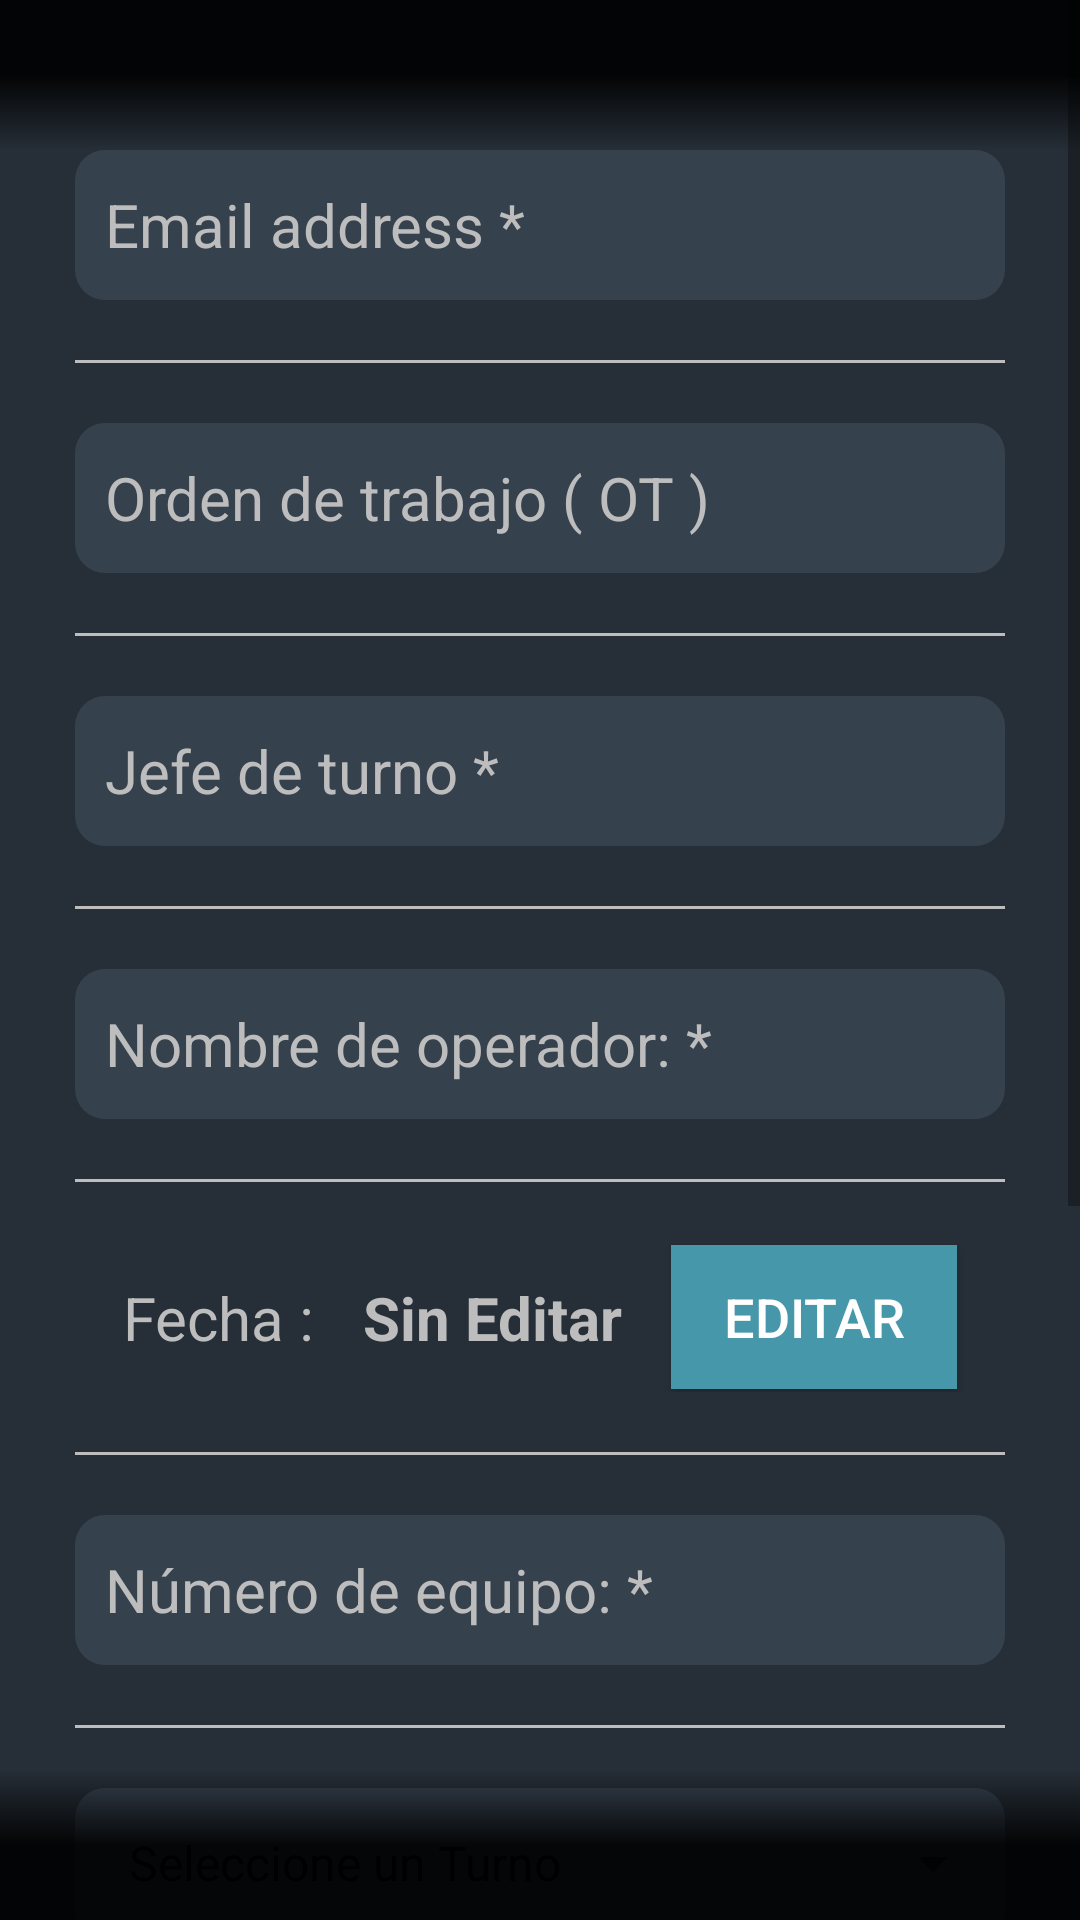

The Android layout XML behind this screen, and the referenced resources:
<!-- AndroidManifest.xml: application theme AppTheme -->
<!-- res/layout/fragment_report_basics.xml -->
<?xml version="1.0" encoding="utf-8"?>
<androidx.constraintlayout.widget.ConstraintLayout xmlns:android="http://schemas.android.com/apk/res/android"
    xmlns:app="http://schemas.android.com/apk/res-auto"
    xmlns:tools="http://schemas.android.com/tools"
    android:background="@color/colorPrimaryDark"
    android:layout_width="match_parent"
    android:layout_height="match_parent">

    <ScrollView
        android:orientation="vertical"
        android:layout_width="match_parent"
        android:layout_height="match_parent">

        <LinearLayout
            android:layout_width="match_parent"
            android:layout_height="wrap_content"
            android:layout_marginTop="50dp"
            android:layout_marginBottom="50dp"
            android:layout_marginStart="@dimen/login_space"
            android:layout_marginEnd="@dimen/login_space"
            android:orientation="vertical"
            >

            <EditText
                android:id="@+id/fBasic_eTextEmail"
                style="@style/EditTextDark"
                android:layout_width="match_parent"
                android:layout_height="@dimen/login_edit_text_height"
                android:hint="Email address *">

            </EditText>
            <View
                android:layout_width="match_parent"
                android:layout_height="1dp"
                android:layout_marginTop="@dimen/divider_margin"
                android:layout_marginBottom="@dimen/divider_margin"
                android:background="@color/colorDivider" />

            <EditText
                android:id="@+id/fBasic_eTextOT"
                style="@style/EditTextDark"
                android:layout_width="match_parent"
                android:layout_height="@dimen/login_edit_text_height"
                android:hint="Orden de trabajo ( OT )">

            </EditText>
            <View
                android:layout_width="match_parent"
                android:layout_height="1dp"
                android:layout_marginTop="@dimen/divider_margin"
                android:layout_marginBottom="@dimen/divider_margin"
                android:background="@color/colorDivider" />

            <EditText
                android:id="@+id/fBasic_eTextBoss"
                style="@style/EditTextDark"
                android:layout_width="match_parent"
                android:layout_height="@dimen/login_edit_text_height"
                android:hint="Jefe de turno *">

            </EditText>
            <View
                android:layout_width="match_parent"
                android:layout_height="1dp"
                android:layout_marginTop="@dimen/divider_margin"
                android:layout_marginBottom="@dimen/divider_margin"
                android:background="@color/colorDivider" />


            <EditText
                android:id="@+id/fBasic_eTextOpName"
                style="@style/EditTextDark"
                android:layout_width="match_parent"
                android:layout_height="@dimen/login_edit_text_height"
                android:hint="Nombre de operador: *">

            </EditText>

            <View
                android:layout_width="match_parent"
                android:layout_height="1dp"
                android:layout_marginTop="@dimen/divider_margin"
                android:layout_marginBottom="@dimen/divider_margin"
                android:background="@color/colorDivider" />


            <androidx.constraintlayout.widget.ConstraintLayout
                android:layout_width="match_parent"
                android:layout_height="50dp"
                >


                <TextView
                    android:id="@+id/textView"
                    android:layout_width="wrap_content"
                    android:layout_height="wrap_content"
                    android:layout_marginStart="16dp"
                    android:layout_marginLeft="16dp"
                    android:text="Fecha :"
                    android:textSize="@dimen/textsize_primary"
                    android:textColor="@color/colorSecondaryText"
                    app:layout_constraintBottom_toBottomOf="parent"
                    app:layout_constraintStart_toStartOf="parent"
                    app:layout_constraintTop_toTopOf="parent" />

                <TextView
                    android:id="@+id/fbasic_tViewDate"
                    android:layout_width="wrap_content"
                    android:layout_height="wrap_content"
                    android:layout_marginStart="16dp"
                    android:layout_marginLeft="16dp"
                    android:text="Sin Editar"
                    android:textSize="@dimen/textsize_primary"
                    android:textColor="@color/colorSecondaryText"
                    android:textStyle="bold"
                    app:layout_constraintBottom_toBottomOf="parent"
                    app:layout_constraintStart_toEndOf="@+id/textView"
                    app:layout_constraintTop_toTopOf="parent" />

                <Button
                    android:id="@+id/fbasic_btnData"
                    style="@style/ButtonPrimaryDark"
                    android:layout_width="0dp"
                    android:layout_height="wrap_content"
                    android:layout_marginStart="16dp"
                    android:layout_marginLeft="16dp"
                    android:layout_marginEnd="16dp"
                    android:layout_marginRight="16dp"
                    android:text="Editar"
                    app:layout_constraintBottom_toBottomOf="parent"
                    app:layout_constraintEnd_toEndOf="parent"
                    app:layout_constraintStart_toEndOf="@+id/fbasic_tViewDate"
                    app:layout_constraintTop_toTopOf="parent" />
            </androidx.constraintlayout.widget.ConstraintLayout>

            <View
                android:layout_width="match_parent"
                android:layout_height="1dp"
                android:layout_marginTop="@dimen/divider_margin"
                android:layout_marginBottom="@dimen/divider_margin"
                android:background="@color/colorDivider" />

            <EditText
                android:id="@+id/fBasic_eTextNumEquipo"
                style="@style/EditTextDark"
                android:layout_width="match_parent"
                android:layout_height="@dimen/login_edit_text_height"
                android:hint="Número de equipo: *"></EditText>
            <View
                android:layout_width="match_parent"
                android:layout_height="1dp"
                android:layout_marginTop="@dimen/divider_margin"
                android:layout_marginBottom="@dimen/divider_margin"
                android:background="@color/colorDivider" />

            <androidx.constraintlayout.widget.ConstraintLayout
                android:layout_width="match_parent"
                android:layout_height="50dp"
                android:background="@drawable/edittext_rounded"
                >

                <Spinner
                    android:id="@+id/fBasic_spnTurno"
                    android:layout_width="match_parent"
                    android:layout_height="match_parent"
                    android:entries="@array/array_turno"
                    android:paddingLeft="@dimen/login_edit_text_space"
                    android:paddingRight="@dimen/login_edit_text_space"
                    android:spinnerMode="dialog"></Spinner>

            </androidx.constraintlayout.widget.ConstraintLayout>

            <View
                android:layout_width="match_parent"
                android:layout_height="1dp"
                android:layout_marginTop="@dimen/divider_margin"
                android:layout_marginBottom="@dimen/divider_margin"
                android:background="@color/colorDivider" />

            <EditText
                android:id="@+id/fBasic_eTextPetroleo"
                style="@style/EditTextDark"
                android:layout_width="match_parent"
                android:inputType="numberDecimal"
                android:layout_height="@dimen/login_edit_text_height"
                android:hint="Petroleo" />

            <View
                android:layout_width="match_parent"
                android:layout_height="1dp"
                android:layout_marginTop="@dimen/divider_margin"
                android:layout_marginBottom="@dimen/divider_margin"
                android:background="@color/colorDivider" />

            <EditText
                android:id="@+id/fBasic_eTextHoroStart"
                style="@style/EditTextDark"
                android:layout_width="match_parent"
                android:layout_height="@dimen/login_edit_text_height"
                android:inputType="numberDecimal"
                android:hint="Horometro/Km inicial *" />

            <View
                android:layout_width="match_parent"
                android:layout_height="1dp"
                android:layout_marginTop="@dimen/divider_margin"
                android:layout_marginBottom="@dimen/divider_margin"
                android:background="@color/colorDivider" />

            <EditText
                android:id="@+id/fBasic_eTextHoroEnd"
                style="@style/EditTextDark"
                android:layout_width="match_parent"
                android:inputType="numberDecimal"
                android:layout_height="@dimen/login_edit_text_height"
                android:hint="Horometro/ final" />

            <androidx.constraintlayout.widget.ConstraintLayout
                android:layout_width="match_parent"
                android:layout_height="100dp"/>
        </LinearLayout>


    </ScrollView>

    <include layout="@layout/layout_scroll_modal"
        />

</androidx.constraintlayout.widget.ConstraintLayout>
<!-- res/layout/layout_scroll_modal.xml (included above) -->
<?xml version="1.0" encoding="utf-8"?>
<androidx.constraintlayout.widget.ConstraintLayout xmlns:android="http://schemas.android.com/apk/res/android"
    xmlns:app="http://schemas.android.com/apk/res-auto"
    xmlns:tools="http://schemas.android.com/tools"
    android:layout_width="match_parent"
    android:alpha="0.9"
    android:layout_height="match_parent">


    <androidx.constraintlayout.widget.ConstraintLayout
        android:layout_width="0dp"
        android:layout_height="50dp"
        android:background="@drawable/shape_background_top_gradient"
        app:layout_constraintEnd_toEndOf="parent"
        app:layout_constraintStart_toStartOf="parent"
        app:layout_constraintTop_toTopOf="parent">

    </androidx.constraintlayout.widget.ConstraintLayout>

    <androidx.constraintlayout.widget.ConstraintLayout
        android:layout_width="0dp"
        android:layout_height="50dp"
        android:background="@drawable/shape_background_bottom_gradient"
        app:layout_constraintBottom_toBottomOf="parent"
        app:layout_constraintEnd_toEndOf="parent"
        app:layout_constraintStart_toStartOf="parent">

    </androidx.constraintlayout.widget.ConstraintLayout>
</androidx.constraintlayout.widget.ConstraintLayout>
<!-- resources referenced by this layout -->
<resources>
  <string-array name="array_turno">
          <item>Seleccione un Turno</item>
          <item>DIA</item>
          <item>NOCHE</item>
      </string-array>
  <color name="colorDivider">#BDBDBD</color>
  <color name="colorPrimaryDark">#262E37</color>
  <color name="colorSecondaryText">#BDBDBD</color>
  <dimen name="divider_margin">20dp</dimen>
  <dimen name="login_edit_text_height">50dp</dimen>
  <dimen name="login_edit_text_space">10dp</dimen>
  <dimen name="login_space">25dp</dimen>
  <dimen name="textsize_primary">20sp</dimen>
  <!-- drawable edittext_rounded (drawable) -->
  <?xml version="1.0" encoding="utf-8"?>
  <shape xmlns:android="http://schemas.android.com/apk/res/android"
      android:padding="10dp"
      android:shape="rectangle">
      <solid android:color="@color/colorPrimary"/>
      <corners
          android:bottomLeftRadius="10dp"
          android:bottomRightRadius="10dp"
          android:topLeftRadius="10dp"
          android:topRightRadius="10dp"/>
  </shape>
  <!-- drawable shape_background_bottom_gradient (drawable) -->
  <?xml version="1.0" encoding="utf-8"?>
  <shape xmlns:android="http://schemas.android.com/apk/res/android"
      android:padding="10dp"
      android:shape="rectangle">
      <solid android:color="@color/black"/>
  
      <gradient
          android:angle="90"
          android:startColor="@color/black"
          android:centerColor="@color/black"
          />
  
  </shape>
  <!-- drawable shape_background_top_gradient (drawable) -->
  <?xml version="1.0" encoding="utf-8"?>
  <shape xmlns:android="http://schemas.android.com/apk/res/android"
      android:padding="10dp"
      android:shape="rectangle">
      <solid android:color="@color/black"/>
  
      <gradient
          android:angle="270"
          android:startColor="@color/black"
          android:centerColor="@color/black"
          />
  
  </shape>
  <style name="ButtonPrimaryDark" parent="Widget.AppCompat.Button">
          <item name="android:textColor">@color/colorPrimaryText</item>
          <item name="android:textSize">@dimen/login_text_xl_size</item>
          <item name="android:background">@drawable/button_ripple_bg</item>
      </style>
  <style name="EditTextDark" parent="Widget.AppCompat.EditText">
          <item name="android:editTextColor">@color/colorPrimaryText</item>
          <item name="android:textColorHint">@color/colorSecondaryText</item>
          <item name="android:textSize">@dimen/textsize_primary</item>
          <item name="android:paddingLeft">@dimen/login_edit_text_space</item>
          <item name="android:paddingRight">@dimen/login_edit_text_space</item>
          <item name="android:background">@drawable/edittext_rounded</item>
      </style>
  <style name="AppTheme" parent="Theme.AppCompat.Light.DarkActionBar">
          
          <item name="colorPrimary">@color/colorPrimary</item>
          <item name="colorPrimaryDark">@color/colorPrimaryDark</item>
          <item name="colorAccent">@color/colorAccent</item>
  
      </style>
  <color name="colorPrimary">#36414E</color>
  <color name="black">#000</color>
  <color name="colorPrimaryText">#FFFFFF</color>
  <dimen name="login_text_xl_size">18sp</dimen>
  <!-- drawable button_ripple_bg (drawable) -->
  <?xml version="1.0" encoding="utf-8"?>
  <ripple xmlns:android="http://schemas.android.com/apk/res/android"
      xmlns:tools="http://schemas.android.com/tools"
      android:color="@color/colorAccentDark"
      tools:targetApi="LOLLIPOP">
  
      <item android:id="@+id/mask">
          <shape android:shape="rectangle">
              <solid android:color="@color/colorAccentDark"/>
          </shape>
  
      </item>
      <item
          android:id="@+id/background"
          android:drawable="@color/colorAccent"
          />
  </ripple>
  <color name="colorAccent">#4797AB</color>
  <color name="colorAccentDark">#387888</color>
</resources>
